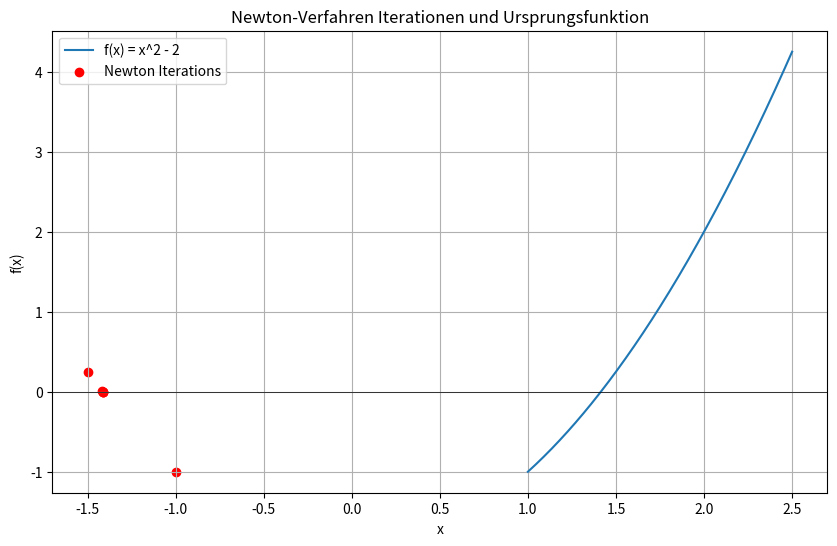

The matplotlib source for this figure:
import math

import matplotlib.pyplot as plt
import numpy as np
import pandas as pd
import sympy as sp

def newton_method_with_trace(function, derivative, start, tolerance, max_iterations):
    """ Newton-Verfahren mit Verfolgung jeder Iteration und benutzerdefinierten Einstellungen. """
    x_n = start

    iterations_data = []
    for iteration in range(max_iterations):
        f_n = function(x_n)
        f_prime_n = derivative(x_n)  # Berechnen der Ableitung in jedem Schritt

        if abs(f_n) < tolerance:
            iterations_data.append((iteration, x_n, f_n))
            break

        if abs(f_prime_n) < tolerance:
            raise ValueError("Die Ableitung ist nahe Null. Das Verfahren könnte scheitern.")

        iterations_data.append((iteration, x_n, f_n))

        # Update x_n basierend auf der aktuellen Ableitung
        x_n = x_n - f_n / f_prime_n

    return iterations_data

# Definieren der Funktion und ihrer Ableitung
x = sp.symbols('x')
f = x**2-2
f_prime = sp.diff(f, x)

f_lambdified = sp.lambdify(x, f)
f_prime_lambdified = sp.lambdify(x, f_prime)

# Benutzerdefinierte Einstellungen
start_value = -1  # Startwert
custom_tolerance = 1e-15  # Toleranz
custom_max_iterations = 500  # Maximale Anzahl von Iterationen

# Ausführen des Newton-Verfahrens
trace_newton = newton_method_with_trace(
    f_lambdified, f_prime_lambdified, start_value, custom_tolerance, custom_max_iterations
)

# Erstellen einer DataFrame aus den Iterationsdaten des Newton-Verfahrens
results_table_newton = pd.DataFrame(trace_newton, columns=["Iteration", "x_n", "f(x_n)"])

# Erstellen des Plots
x_vals = np.linspace(1, 2.5, 400)
y_vals = f_lambdified(x_vals)

plt.figure(figsize=(10, 6))
plt.plot(x_vals, y_vals, label='f(x) = x^2 - 2')
plt.scatter(results_table_newton["x_n"], results_table_newton["f(x_n)"], color='red', label='Newton Iterations')
plt.title('Newton-Verfahren Iterationen und Ursprungsfunktion')
plt.xlabel('x')
plt.ylabel('f(x)')
plt.axhline(0, color='black', linewidth=0.5)
plt.grid(True)
plt.legend()
plt.show()

# Ausgabe der Iterationsergebnisse
print(results_table_newton)
